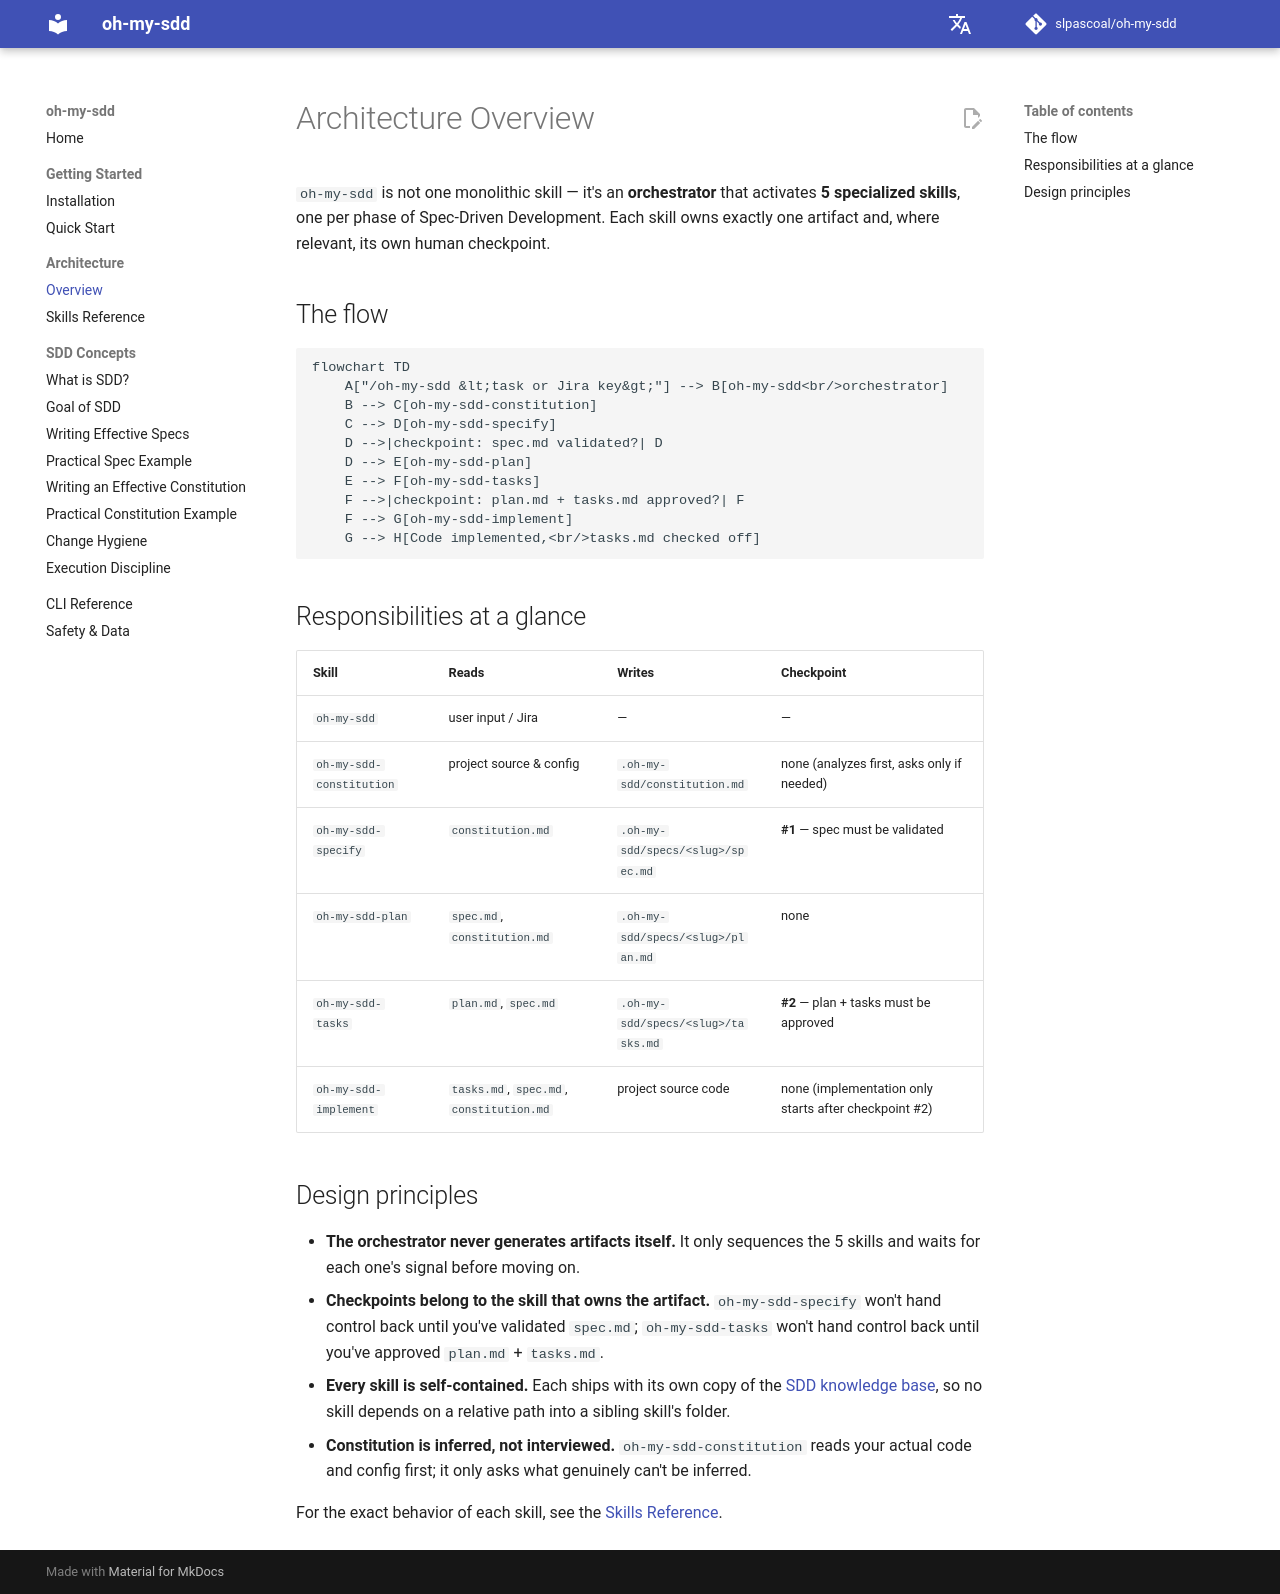

repository: slpascoal/oh-my-sdd · page: architecture/overview/index.html · generator: mkdocs

# Architecture Overview

`oh-my-sdd` is not one monolithic skill — it's an **orchestrator** that activates **5 specialized skills**, one per phase of Spec-Driven Development. Each skill owns exactly one artifact and, where relevant, its own human checkpoint.

## The flow

```mermaid
flowchart TD
    A["/oh-my-sdd &lt;task or Jira key&gt;"] --> B[oh-my-sdd<br/>orchestrator]
    B --> C[oh-my-sdd-constitution]
    C --> D[oh-my-sdd-specify]
    D -->|checkpoint: spec.md validated?| D
    D --> E[oh-my-sdd-plan]
    E --> F[oh-my-sdd-tasks]
    F -->|checkpoint: plan.md + tasks.md approved?| F
    F --> G[oh-my-sdd-implement]
    G --> H[Code implemented,<br/>tasks.md checked off]
```

## Responsibilities at a glance

| Skill | Reads | Writes | Checkpoint |
|---|---|---|---|
| `oh-my-sdd` | user input / Jira | — | — |
| `oh-my-sdd-constitution` | project source & config | `.oh-my-sdd/constitution.md` | none (analyzes first, asks only if needed) |
| `oh-my-sdd-specify` | `constitution.md` | `.oh-my-sdd/specs/<slug>/spec.md` | **#1** — spec must be validated |
| `oh-my-sdd-plan` | `spec.md`, `constitution.md` | `.oh-my-sdd/specs/<slug>/plan.md` | none |
| `oh-my-sdd-tasks` | `plan.md`, `spec.md` | `.oh-my-sdd/specs/<slug>/tasks.md` | **#2** — plan + tasks must be approved |
| `oh-my-sdd-implement` | `tasks.md`, `spec.md`, `constitution.md` | project source code | none (implementation only starts after checkpoint #2) |

## Design principles

- **The orchestrator never generates artifacts itself.** It only sequences the 5 skills and waits for each one's signal before moving on.
- **Checkpoints belong to the skill that owns the artifact.** `oh-my-sdd-specify` won't hand control back until you've validated `spec.md`; `oh-my-sdd-tasks` won't hand control back until you've approved `plan.md` + `tasks.md`.
- **Every skill is self-contained.** Each ships with its own copy of the [SDD knowledge base](../concepts/what-is-sdd.md), so no skill depends on a relative path into a sibling skill's folder.
- **Constitution is inferred, not interviewed.** `oh-my-sdd-constitution` reads your actual code and config first; it only asks what genuinely can't be inferred.

For the exact behavior of each skill, see the [Skills Reference](skills.md).
